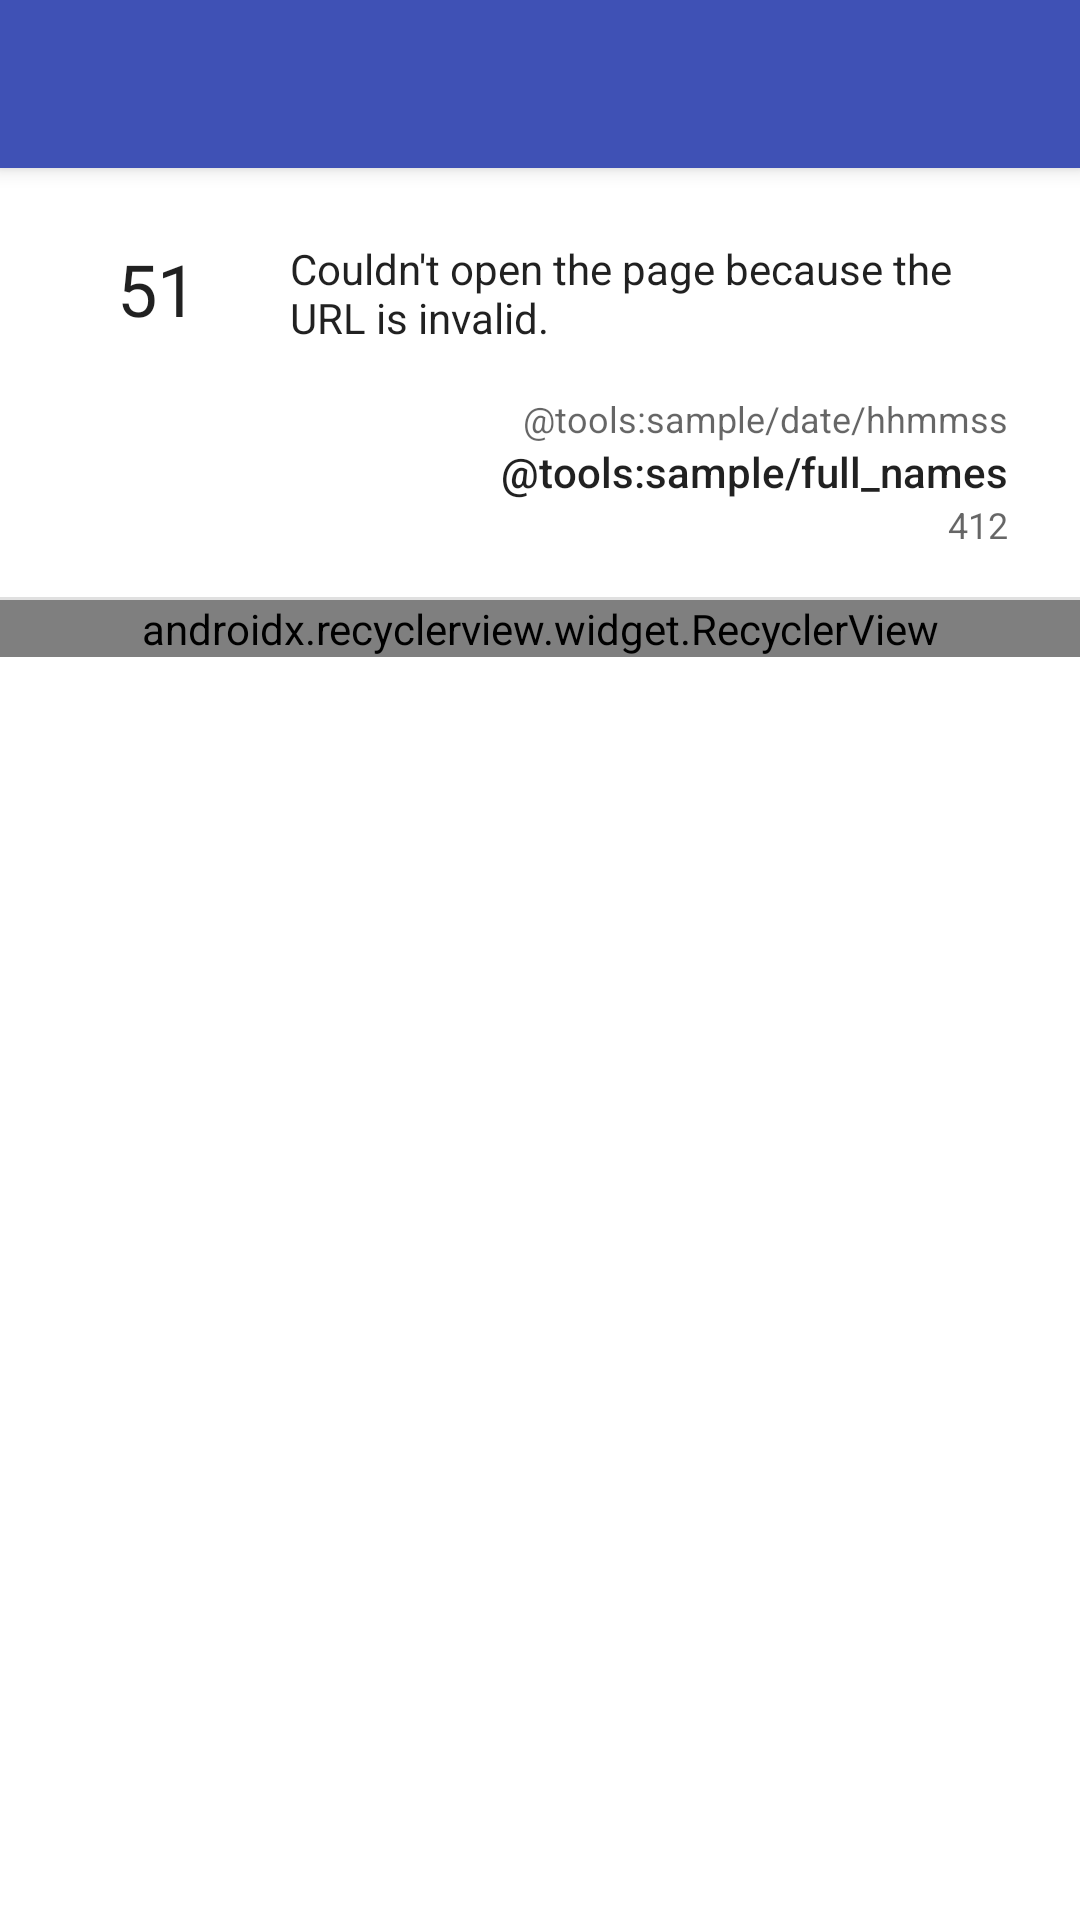

This screen was rendered from an Android layout file. Write that file and the resources it references.
<!-- AndroidManifest.xml: application theme AppTheme -->
<!-- res/layout/detail_activity.xml -->
<android.support.design.widget.CoordinatorLayout xmlns:android="http://schemas.android.com/apk/res/android"
    xmlns:app="http://schemas.android.com/apk/res-auto"
    android:layout_width="match_parent"
    android:layout_height="match_parent"
    android:background="@android:color/background_light"
    android:fitsSystemWindows="true">

    <android.support.design.widget.AppBarLayout xmlns:android="http://schemas.android.com/apk/res/android"
        android:layout_width="match_parent"
        android:layout_height="wrap_content">

        <android.support.v7.widget.Toolbar
            android:id="@+id/toolbar"
            android:layout_width="match_parent"
            android:layout_height="wrap_content"

            android:theme="@style/ThemeOverlay.AppCompat.Dark" >

            <TextView
                android:id="@+id/toolbarTitle"
                android:layout_width="match_parent"
                android:layout_height="wrap_content"
                android:textAppearance="@style/TextAppearance.AppCompat.Title"
                android:padding="8dp"
                android:textColor="@android:color/white"/>
        </android.support.v7.widget.Toolbar>
    </android.support.design.widget.AppBarLayout>

    <android.support.v4.widget.NestedScrollView
        android:layout_width="match_parent"
        android:layout_height="match_parent"
        app:layout_behavior="@string/appbar_scrolling_view_behavior">

        <LinearLayout
            android:layout_width="match_parent"
            android:layout_height="wrap_content"
            android:orientation="vertical">

            <include layout="@layout/post_item_layout" />

            <View
                android:layout_width="match_parent"
                android:layout_height="wrap_content"
                android:background="?android:attr/listDivider" />

            <android.support.v7.widget.RecyclerView
                android:id="@+id/answersRecyclerView"
                android:layout_width="match_parent"
                android:layout_height="match_parent"
                android:nestedScrollingEnabled="false"
                app:layoutManager="android.support.v7.widget.LinearLayoutManager"
                app:layout_behavior="@string/appbar_scrolling_view_behavior" />
        </LinearLayout>
    </android.support.v4.widget.NestedScrollView>
</android.support.design.widget.CoordinatorLayout>
<!-- res/layout/post_item_layout.xml (included above) -->
<?xml version="1.0" encoding="utf-8"?>
<android.support.constraint.ConstraintLayout xmlns:android="http://schemas.android.com/apk/res/android"
    xmlns:app="http://schemas.android.com/apk/res-auto"
    xmlns:tools="http://schemas.android.com/tools"
    android:layout_width="match_parent"
    android:layout_height="wrap_content"
    android:padding="16dp">

    <TextView
        android:id="@+id/votes"
        android:layout_width="wrap_content"
        android:layout_height="wrap_content"
        android:layout_marginStart="8dp"
        android:layout_marginTop="8dp"
        android:gravity="center"
        android:minEms="2"
        android:textAppearance="@style/TextAppearance.AppCompat.Headline"
        app:layout_constraintStart_toStartOf="parent"
        app:layout_constraintTop_toTopOf="parent"
        tools:text="51" />

    <ImageView
        android:id="@+id/acceptedAnswer"
        android:layout_width="wrap_content"
        android:layout_height="wrap_content"
        android:src="@drawable/ic_accepted"
        android:tint="@color/answersColor"
        android:visibility="invisible"
        app:layout_constraintEnd_toEndOf="@+id/votes"
        app:layout_constraintStart_toStartOf="@+id/votes"
        app:layout_constraintTop_toBottomOf="@id/votes" />

    <TextView
        android:id="@+id/bodyTextView"
        android:layout_width="0dp"
        android:layout_height="wrap_content"
        android:layout_marginEnd="8dp"
        android:layout_marginStart="16dp"
        android:layout_marginTop="8dp"
        android:textAppearance="@style/TextAppearance.AppCompat.Body1"
        app:layout_constraintEnd_toEndOf="parent"
        app:layout_constraintStart_toEndOf="@+id/votes"
        app:layout_constraintTop_toTopOf="parent"
        tools:text="@android:string/httpErrorBadUrl" />

    <include
        android:id="@+id/author_layout"
        layout="@layout/author_layout"
        android:layout_width="wrap_content"
        android:layout_height="wrap_content"
        android:layout_marginStart="8dp"

        app:layout_constraintHorizontal_bias="1"
        android:layout_marginTop="16dp"
        app:layout_constraintEnd_toEndOf="@+id/bodyTextView"
        app:layout_constraintStart_toStartOf="@+id/guidelineRight"
        app:layout_constraintTop_toBottomOf="@+id/bodyTextView" />

    <TextView
        android:id="@+id/tagsLayout"
        android:layout_width="0dp"
        android:layout_height="wrap_content"
        android:layout_marginEnd="8dp"
        android:layout_marginTop="8dp"
        android:visibility="gone"
        app:layout_constraintEnd_toStartOf="@+id/author_layout"
        app:layout_constraintStart_toStartOf="@+id/bodyTextView"
        app:layout_constraintTop_toBottomOf="@+id/bodyTextView" />

    <android.support.constraint.Guideline
        android:id="@+id/guidelineRight"
        android:layout_width="wrap_content"
        android:layout_height="wrap_content"
        android:orientation="vertical"
        app:layout_constraintGuide_percent="0.5" />


</android.support.constraint.ConstraintLayout>
<!-- res/layout/author_layout.xml (included above) -->
<?xml version="1.0" encoding="utf-8"?>
<android.support.constraint.ConstraintLayout xmlns:android="http://schemas.android.com/apk/res/android"
    xmlns:app="http://schemas.android.com/apk/res-auto"
    xmlns:tools="http://schemas.android.com/tools"
    android:layout_width="wrap_content"
    android:layout_height="wrap_content">

    <TextView
        android:id="@+id/answered_date"
        android:layout_width="wrap_content"
        android:layout_height="wrap_content"
        android:layout_marginTop="8dp"
        android:textAppearance="@style/TextAppearance.AppCompat.Caption"
        app:layout_constraintEnd_toEndOf="parent"
        tools:text="@tools:sample/date/hhmmss" />

    <ImageView
        android:id="@+id/authorPicture"
        android:layout_width="0dp"
        android:layout_height="0dp"
        android:src="@drawable/ic_launcher_background"
        android:layout_marginEnd="8dp"
        android:scaleType="center"
        app:layout_constraintBottom_toBottomOf="@+id/authorReputation"
        app:layout_constraintDimensionRatio="H,1:1"
        app:layout_constraintEnd_toStartOf="@+id/authorName"
        app:layout_constraintTop_toTopOf="@+id/authorName"
        tools:srcCompat="@tools:sample/avatars" />

    <TextView
        android:id="@+id/authorName"
        android:layout_width="wrap_content"
        android:layout_height="wrap_content"
        android:textAppearance="@style/TextAppearance.AppCompat.Body2"
        app:layout_constraintEnd_toEndOf="@+id/answered_date"
        app:layout_constraintTop_toBottomOf="@+id/answered_date"
        tools:text="@tools:sample/full_names" />

    <TextView
        android:id="@+id/authorReputation"
        android:layout_width="wrap_content"
        android:layout_height="wrap_content"
        android:textAppearance="@style/TextAppearance.AppCompat.Caption"
        app:layout_constraintEnd_toEndOf="@+id/authorName"
        app:layout_constraintTop_toBottomOf="@+id/authorName"
        tools:text="412" />
</android.support.constraint.ConstraintLayout>
<!-- resources referenced by this layout -->
<resources>
  <color name="answersColor">#4CAF50</color>
  <style name="AppTheme" parent="Theme.AppCompat.Light.NoActionBar">
          
          <item name="colorPrimary">@color/colorPrimary</item>
          <item name="colorPrimaryDark">@color/colorPrimaryDark</item>
          <item name="colorAccent">@color/colorAccent</item>
      </style>
  <color name="colorPrimary">#3F51B5</color>
  <color name="colorPrimaryDark">#303F9F</color>
  <color name="colorAccent">#FF4081</color>
</resources>
